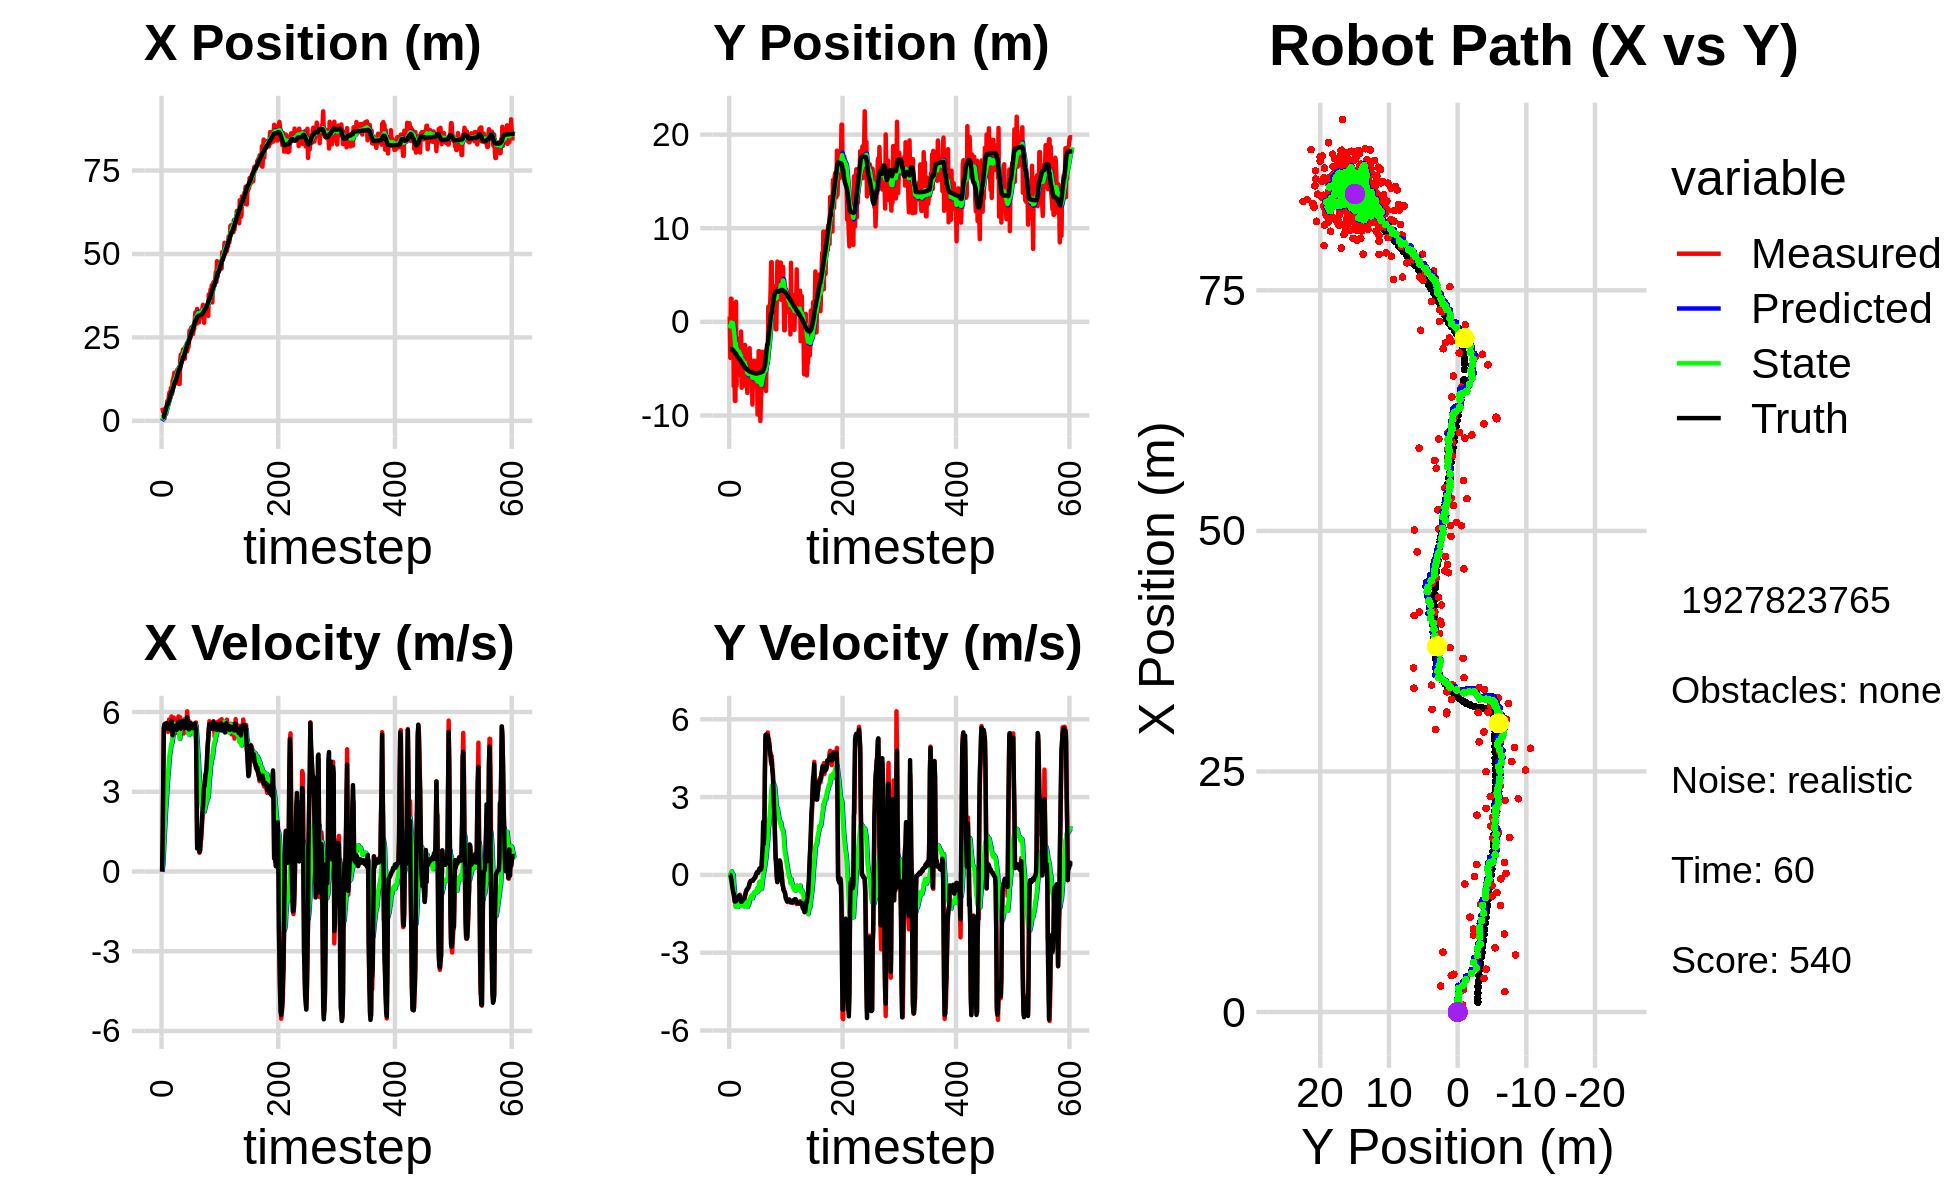

The table this chart was drawn from, first rows:
-6.753776076695877650e-01, -5.489359141370906414e+00, 0.000000000000000000e+00, -0.000000000000000000e+00, 0.000000000000000000e+00, 0.000000000000000000e+00, 0.000000000000000000e+00, 0.000000000000000000e+00, -5.284527984801005995e-02, -3.017447586197281595e-01, 0.000000000000000000e+00, 0.000000000000000000e+00, 1.016935824878378192e+00, -2.921875715275450869e+00, 0.000000000000000000e+00, 0.000000000000000000e+00, 0.000000000000000000e+00, 6.128126642579445615e-06
3.925120114545779249e+00, 5.564739700338670048e-01, 0.000000000000000000e+00, -0.000000000000000000e+00, -5.284527984801005995e-02, -3.017447586197281595e-01, 0.000000000000000000e+00, 0.000000000000000000e+00, 2.541417930342222409e-01, -2.491114026627198608e-01, 5.172925636380829723e-02, 1.995339193920377813e-02, 1.016935824878378192e+00, -2.921875715275450869e+00, 0.000000000000000000e+00, 0.000000000000000000e+00, 0.000000000000000000e+00, 4.766082565765827894e-04
3.492693900726884237e+00, -3.843367055150621159e+00, 1.190995224623715876e+00, -3.367280366888821246e-03, 2.593147186706030727e-01, -2.471160634687994961e-01, 5.172925636380829723e-02, 1.995339193920377813e-02, 5.422751644724093101e-01, -4.986206505588932636e-01, 2.254045410880290978e-01, -1.066391071864271345e-01, 1.078100680848486759e+00, -2.921935037273829305e+00, 1.199999999999999956e+00, -1.000000000000000021e-03, 1.200000047683715820e+00, 2.827275311574339867e-03
2.702232360540199885e+00, 2.471837332186639813e+00, 3.511986047371487452e+00, -9.929377903121107060e-03, 5.648156185812122088e-01, -5.092845612775359632e-01, 2.254045410880290978e-01, -1.066391071864271345e-01, 8.487466787210512509e-01, -2.742883193068451630e-01, 5.936010179812239995e-01, 2.500365597919215754e-02, 1.078100680848486759e+00, -2.921935037273829305e+00, 3.600000000000000089e+00, -5.899999999999999689e-02, 3.599999904632568359e+00, 2.827275311574339867e-03
2.702232360540199885e+00, 2.471837332186639813e+00, 5.382549317648882337e+00, -1.249678100600894043e-01, 9.081067805191735953e-01, -2.717879537089259445e-01, 5.936010179812239995e-01, 2.500365597919215754e-02, 1.252899999306457790e+00, -4.942771955406216611e-02, 1.119793546103851511e+00, 1.346806127318222468e-01, 1.409815310865583537e+00, -2.926130483154686601e+00, 5.426000000000000156e+00, -2.099999999999999922e-01, 5.429999828338623047e+00, 2.321304567158222198e-02
7.389637229882793923e-01, -7.171935761226497785e-01, 5.479800512735937268e+00, -2.607355179040532489e-01, 1.364879353916842897e+00, -3.595965828087994282e-02, 1.119793546103851511e+00, 1.346806127318222468e-01, 1.503784456367977862e+00, -1.160113028176839312e-01, 1.513207173193239719e+00, 7.160698207072663246e-02, 1.995047092220513241e+00, -2.945525141707532768e+00, 5.538999999999999702e+00, -3.970000000000000195e-01, 5.553999900817871094e+00, 4.754534736275672913e-02
2.317107677128168675e+00, -8.468911894041023514e-01, 5.475991094194866626e+00, -4.685461361190369489e-01, 1.655105173687301923e+00, -1.088506046106112735e-01, 1.513207173193239719e+00, 7.160698207072663246e-02, 1.906395561164738739e+00, -2.040596646749583409e-01, 1.933744620201256703e+00, -2.766994141692985520e-03, 2.632521152022870847e+00, -2.985214019858589030e+00, 5.559000000000000163e+00, -5.100000000000000089e-01, 5.581999778747558594e+00, 8.535581827163696289e-02
3.800122677535098248e+00, 9.183178374753082629e-01, 5.478091778731655204e+00, -6.194187517142252242e-01, 2.099770023184864609e+00, -2.043363640891276423e-01, 1.933744620201256703e+00, -2.766994141692985520e-03, 2.437003595422648772e+00, -1.287723712229024153e-01, 2.368853228311162962e+00, 9.879927629658460941e-03, 3.163786411004773758e+00, -3.036873059660948559e+00, 5.498000000000000220e+00, -6.650000000000000355e-01, 5.538000106811523438e+00, 1.125937700271606445e-01
2.118172883744095625e+00, -6.860094534714826331e+00, 5.453302677794252595e+00, -7.379000686016163879e-01, 2.673888918253765290e+00, -1.277843784599365651e-01, 2.368853228311162962e+00, 9.879927629658460941e-03, 2.780121772241017641e+00, -8.156463365670654220e-01, 2.640549155409539051e+00, -3.613147164932706268e-01, 3.793764590779117540e+00, -3.113899217566776123e+00, 5.450999999999999623e+00, -7.139999999999999680e-01, 5.497000217437744141e+00, 1.344956308603286743e-01
4.456740028850358470e+00, -4.173359679599954575e+00, 5.587516172967525563e+00, -9.337492086321376172e-01, 3.044176687781971591e+00, -8.517778082163924847e-01, 2.640549155409539051e+00, -3.613147164932706268e-01, 3.333709386804858177e+00, -1.205094406697565956e+00, 3.002903017505936134e+00, -5.545005447095826545e-01, 4.427965640629526689e+00, -3.207163678753840230e+00, 5.586999999999999744e+00, -8.940000000000000169e-01, 5.657999992370605469e+00, 1.655833721160888672e-01
5.944314479567635701e+00, -8.432766483983661132e+00, 5.545847028208183538e+00, -1.048006365705237197e+00, 3.633999688555451968e+00, -1.260544461168524144e+00, 3.002903017505936134e+00, -5.545005447095826545e-01, 3.990938301747882555e+00, -1.992973476706918490e+00, 3.374125167178006368e+00, -9.230806262233985926e-01, 5.062895297301038156e+00, -3.320825622752050510e+00, 5.490999999999999659e+00, -1.032000000000000028e+00, 5.586999893188476562e+00, 1.867689788341522217e-01
5.944314479567635701e+00, -8.432766483983661132e+00, 5.255977205218239412e+00, -9.932292652597778382e-01, 4.328350818465683147e+00, -2.085281539329258305e+00, 3.374125167178006368e+00, -9.230806262233985926e-01, 4.584588033999389189e+00, -2.719433508299927915e+00, 3.643345159453912352e+00, -1.225411980304642601e+00, 5.062895297301038156e+00, -3.320825622752050510e+00, 5.375000000000000000e+00, -1.016000000000000014e+00, 5.469999790191650391e+00, 1.867689788341522217e-01
6.217750072454137467e+00, 2.148163689126763476e+00, 5.414965260765818300e+00, -1.013523700415546180e+00, 4.948922549944780869e+00, -2.841974706330391953e+00, 3.643345159453912352e+00, -1.225411980304642601e+00, 5.166281132507477558e+00, -2.334237227608107368e+00, 3.882554473592914057e+00, -9.816083027466173672e-01, 5.682505130549746042e+00, -3.437707529831792286e+00, 5.480999999999999872e+00, -1.014999999999999902e+00, 5.573999881744384766e+00, 1.850299686193466187e-01
8.107022285010025087e+00, -6.815001712761365127e+00, 5.716228124686964840e+00, -1.034029595231371168e+00, 5.554536579866768520e+00, -2.432398057882769304e+00, 3.882554473592914057e+00, -9.816083027466173672e-01, 5.900436674235036705e+00, -2.873078354021020075e+00, 4.197582162372712311e+00, -1.186741860911163071e+00, 6.207437992120193648e+00, -3.534818398181816423e+00, 5.418000000000000149e+00, -9.529999999999999583e-01, 5.500999927520751953e+00, 1.789584457874298096e-01
8.628212689634953136e+00, -2.284313724972875104e+00, 5.466257072180095378e+00, -9.311602799416195397e-01, 6.320194890472308202e+00, -2.991752540112136316e+00, 4.197582162372712311e+00, -1.186741860911163071e+00, 6.612577896015265466e+00, -2.909229496538344950e+00, 4.445037009619968948e+00, -1.141351677837135314e+00, 6.828030109343199427e+00, -3.644439505138997060e+00, 5.347999999999999865e+00, -8.679999999999999938e-01, 5.418000221252441406e+00, 1.687273532152175903e-01
6.671557485626175676e+00, -5.444674598610132144e+00, 5.286298698610938374e+00, -8.231312462984203826e-01, 7.057081596977262450e+00, -3.023364664322058637e+00, 4.445037009619968948e+00, -1.141351677837135314e+00, 7.064241896216278960e+00, -3.251658498790941376e+00, 4.503947605627010908e+00, -1.235618250474094015e+00, 7.447535037865869789e+00, -3.745797382393009745e+00, 5.496999999999999886e+00, -8.559999999999999831e-01, 5.564000129699707031e+00, 1.544698774814605713e-01
9.864405035420025669e+00, -1.802401351222530090e+00, 5.537043876326979586e+00, -8.506184582418712115e-01, 7.514636656778979962e+00, -3.375220323838350911e+00, 4.503947605627010908e+00, -1.235618250474094015e+00, 7.798892928715519979e+00, -3.200275179802574144e+00, 4.730990197710306155e+00, -1.145646500886207342e+00, 8.076130389423282097e+00, -3.843506144745929110e+00, 5.445999999999999730e+00, -8.369999999999999662e-01, 5.510000228881835938e+00, 1.524315327405929565e-01
7.989210485914162163e+00, -2.309766101222300971e+00, 5.831059309419388548e+00, -8.521724084445715386e-01, 8.271991948486551394e+00, -3.314839829891194967e+00, 4.730990197710306155e+00, -1.145646500886207342e+00, 8.302878045779877425e+00, -3.201012928276674163e+00, 4.819920248684121056e+00, -1.086260702875967210e+00, 8.610439777396770467e+00, -3.923717783843124085e+00, 5.661999999999999922e+00, -8.399999999999999689e-01, 5.723999977111816406e+00, 1.451163589954376221e-01
7.989210485914162163e+00, -2.309766101222300971e+00, 5.610403194131476923e+00, -8.199249139114305196e-01, 8.784870070648288731e+00, -3.309638998564270906e+00, 4.819920248684121056e+00, -1.086260702875967210e+00, 8.749185922612568334e+00, -3.197625891919915642e+00, 4.851280213441111044e+00, -1.028775120765235807e+00, 8.610439777396770467e+00, -3.923717783843124085e+00, 5.415000000000000036e+00, -7.960000000000000409e-01, 5.473000049591064453e+00, 1.451163589954376221e-01
1.205505394929832974e+01, -5.037310408571854303e+00, 5.093788024316658003e+00, -7.655878781186795656e-01, 9.234313943956680149e+00, -3.300503403996439378e+00, 4.851280213441111044e+00, -1.028775120765235807e+00, 9.522728758562394091e+00, -3.463092203974851735e+00, 5.028966126763561029e+00, -1.093629551471726913e+00, 9.242254733480097073e+00, -4.016328262797951965e+00, 5.123999999999999666e+00, -8.249999999999999556e-01, 5.189000129699707031e+00, 1.491817086935043335e-01
1.239818406066894951e+01, -5.725467848287960848e+00, 5.378739762464802787e+00, -9.029255373890783254e-01, 1.002562537123874975e+01, -3.572455159122024604e+00, 5.028966126763561029e+00, -1.093629551471726913e+00, 1.027599111790759601e+01, -3.779951448287821592e+00, 5.192227840469412214e+00, -1.180198709775603705e+00, 9.835159778100013739e+00, -4.109310315919966428e+00, 5.493000000000000327e+00, -1.000999999999999890e+00, 5.584000110626220703e+00, 1.663186252117156982e-01
1.331620097149640713e+01, -1.032674717016067500e+00, 5.790499858252293741e+00, -1.088934217069430277e+00, 1.079521390195453634e+01, -3.897971319265381762e+00, 5.192227840469412214e+00, -1.180198709775603705e+00, 1.107330044315787809e+01, -3.606851222618131736e+00, 5.387166314064497641e+00, -1.049106582013352051e+00, 1.046657037690034286e+01, -4.220972465571693810e+00, 5.456999999999999851e+00, -1.038999999999999924e+00, 5.554999828338623047e+00, 1.858843415975570679e-01
1.441159129068687150e+01, -7.030036376482915905e+00, 5.555462643894233388e+00, -1.072286680865460307e+00, 1.161201707456432786e+01, -3.711761880819466786e+00, 5.387166314064497641e+00, -1.049106582013352051e+00, 1.189450009550064280e+01, -4.045242231806779998e+00, 5.556621152403557140e+00, -1.196689813790358770e+00, 1.109154558126582124e+01, -4.341013596776967631e+00, 5.408000000000000362e+00, -1.032000000000000028e+00, 5.505000114440917969e+00, 1.906701177358627319e-01
1.119996738415902726e+01, -3.337491320566594144e+00, 5.535032235194925043e+00, -9.963909727610227307e-01, 1.245016221074099860e+01, -4.164911213185815697e+00, 5.556621152403557140e+00, -1.196689813790358770e+00, 1.232685419636555402e+01, -4.073379306944507228e+00, 5.486026894818178512e+00, -1.150919737137451104e+00, 1.171689653368109951e+01, -4.457900809360131333e+00, 5.477999999999999758e+00, -1.002999999999999892e+00, 5.568999767303466797e+00, 1.781078428030014038e-01
1.119996738415902726e+01, -3.337491320566594144e+00, 5.583256878441513749e+00, -1.005072150603129710e+00, 1.287545688584737213e+01, -4.188471280658252027e+00, 5.486026894818178512e+00, -1.150919737137451104e+00, 1.271689547506110607e+01, -4.096962414864648849e+00, 5.403373686314329127e+00, -1.106727726931772349e+00, 1.171689653368109951e+01, -4.457900809360131333e+00, 5.381000000000000227e+00, -9.629999999999999671e-01, 5.466000080108642578e+00, 1.781078428030014038e-01
1.313400423497886038e+01, -4.988843040577537913e+00, 5.691437882334609455e+00, -1.007937129443651214e+00, 1.325723284369253818e+01, -4.207635187557825951e+00, 5.403373686314329127e+00, -1.106727726931772349e+00, 1.326048550550460270e+01, -4.281618022033350179e+00, 5.423909003454506994e+00, -1.136475175450245789e+00, 1.233873987128782979e+01, -4.569524930198553214e+00, 5.480000000000000426e+00, -9.519999999999999574e-01, 5.561999797821044922e+00, 1.752797216176986694e-01
1.384004890917217701e+01, -6.308401751079800945e+00, 5.217839805688556432e+00, -9.006517474167797799e-01, 1.380287640585005349e+01, -4.395265539578375069e+00, 5.423909003454506994e+00, -1.136475175450245789e+00, 1.379556850348402008e+01, -4.576695345421065930e+00, 5.406424202235131204e+00, -1.209534744268474737e+00, 1.296651506363999395e+01, -4.679249332719299659e+00, 5.325999999999999623e+00, -9.160000000000000364e-01, 5.403999805450439453e+00, 1.709258258342742920e-01
1.532656335831671157e+01, -2.785391854566009240e+00, 5.676923075000106955e+00, -9.263081198655296333e-01, 1.433621092370753303e+01, -4.697648819847913160e+00, 5.406424202235131204e+00, -1.209534744268474737e+00, 1.444735048713115866e+01, -4.494088900899659400e+00, 5.486348082891805866e+00, -1.112663842888583554e+00, 1.358130884165341534e+01, -4.783419536992694177e+00, 5.498999999999999666e+00, -8.820000000000000062e-01, 5.568999767303466797e+00, 1.617453843355178833e-01
1.406736129493365262e+01, -2.468519973002541779e+00, 5.692101798680702984e+00, -8.209611926270313775e-01, 1.499598529542033987e+01, -4.605355285188517556e+00, 5.486348082891805866e+00, -1.112663842888583554e+00, 1.491616065777752986e+01, -4.378990857514565072e+00, 5.454928064210174732e+00, -1.005646378371543248e+00, 1.421652650781925509e+01, -4.882244394807936594e+00, 5.584999999999999964e+00, -7.840000000000000302e-01, 5.638999938964843750e+00, 1.432403624057769775e-01
1.553452277160723050e+01, -6.841878461396431632e+00, 5.834824042330623683e+00, -7.111327856613338660e-01, 1.546165346419854814e+01, -4.479555495351719152e+00, 5.454928064210174732e+00, -1.005646378371543248e+00, 1.548894162151567855e+01, -4.703401466635968475e+00, 5.494913356790640968e+00, -1.095524302878554179e+00, 1.485122919044473910e+01, -4.967768000982611731e+00, 5.459999999999999964e+00, -7.049999999999999600e-01, 5.506000041961669922e+00, 1.212791949510574341e-01
1.105623722004679621e+01, -6.242051051531306349e+00, 5.808113279389154116e+00, -6.283185680251834881e-01, 1.603843295719474327e+01, -4.812953896923823471e+00, 5.494913356790640968e+00, -1.095524302878554179e+00, 1.556818222672306185e+01, -4.936021826928363332e+00, 5.251435085727778507e+00, -1.136601229556227111e+00, 1.538533258437144013e+01, -5.029616640549343209e+00, 5.649000000000000021e+00, -6.229999999999999982e-01, 5.683000087738037109e+00, 1.077603995800018311e-01
1.105623722004679621e+01, -6.242051051531306349e+00, 5.449207212011483392e+00, -5.894923028573655355e-01, 1.609332573529583854e+01, -5.049681949883986221e+00, 5.251435085727778507e+00, -1.136601229556227111e+00, 1.561158196682060328e+01, -5.145653718793302467e+00, 4.994013014513622117e+00, -1.163647896593983377e+00, 1.538533258437144013e+01, -5.029616640549343209e+00, 5.562000000000000277e+00, -5.580000000000000515e-01, 5.590000152587890625e+00, 1.077603995800018311e-01
1.812711763313163260e+01, -7.583164976862669882e+00, 5.796400084346083226e+00, -5.765143884861846368e-01, 1.611098326827196558e+01, -5.262018508452700694e+00, 4.994013014513622117e+00, -1.163647896593983377e+00, 1.635060132787533860e+01, -5.469236931607521335e+00, 5.180563098359330709e+00, -1.238209124477195555e+00, 1.602810716601359431e+01, -5.096639679371912202e+00, 5.591000000000000192e+00, -5.350000000000000311e-01, 5.617000102996826172e+00, 9.913472831249237061e-02
1.984833669595924732e+01, -5.330575289614259304e+00, 5.430802418275156640e+00, -5.237551624983202148e-01, 1.686865763771127291e+01, -5.593057844055240757e+00, 5.180563098359330709e+00, -1.238209124477195555e+00, 1.717312692068630398e+01, -5.536335574736234832e+00, 5.367630264156049158e+00, -1.193985260214482258e+00, 1.667035531947614757e+01, -5.158386039184880367e+00, 5.368999999999999773e+00, -5.150000000000000133e-01, 5.394000053405761719e+00, 9.614423662424087524e-02
1.807200008575563288e+01, -5.128941403601361415e+00, 5.526937248584599338e+00, -5.054372041758627976e-01, 1.770988994710191022e+01, -5.655734100757682903e+00, 5.367630264156049158e+00, -1.193985260214482258e+00, 1.775373331219169870e+01, -5.573682540758171378e+00, 5.402575158945190026e+00, -1.139410840442858674e+00, 1.728944253916223417e+01, -5.217303561510623133e+00, 5.517999999999999794e+00, -4.769999999999999796e-01, 5.538000106811523438e+00, 9.119611978530883789e-02
2.022583126960138244e+01, -5.059816139277594438e+00, 5.473030722149536231e+00, -4.183945475502025002e-01, 1.829399082808621912e+01, -5.687623624802457201e+00, 5.402575158945190026e+00, -1.139410840442858674e+00, 1.848651791112818543e+01, -5.594092393989205547e+00, 5.515162385508144638e+00, -1.078947195448948904e+00, 1.781683397222239051e+01, -5.262674617003758826e+00, 5.475999999999999979e+00, -4.169999999999999818e-01, 5.492000102996826172e+00, 7.629819214344024658e-02
2.045801925614644645e+01, -2.812870786897590847e+00, 5.507377229929042883e+00, -3.257103560072479587e-01, 1.903803414967899954e+01, -5.701987113534100260e+00, 5.515162385508144638e+00, -1.078947195448948904e+00, 1.917638748378848490e+01, -5.380854564547681740e+00, 5.592274947089791226e+00, -9.182216127384366100e-01, 1.844508790964775002e+01, -5.305521773347908976e+00, 5.456999999999999851e+00, -3.210000000000000075e-01, 5.466000080108642578e+00, 5.907193198800086975e-02
2.143032312347974511e+01, -5.580954717635987272e+00, 5.375766374614948440e+00, -2.589586010698325946e-01, 1.973561497849746260e+01, -5.472676725821525423e+00, 5.592274947089791226e+00, -9.182216127384366100e-01, 1.988973571788631034e+01, -5.455433054935957315e+00, 5.664675066373553669e+00, -8.927608830065225654e-01, 1.908432054492853069e+01, -5.340409802386833604e+00, 5.668000000000000149e+00, -2.730000000000000204e-01, 5.675000190734863281e+00, 4.813426733016967773e-02
2.143032312347974511e+01, -5.580954717635987272e+00, 5.191979473729483985e+00, -2.501053147787837827e-01, 2.045620322452366580e+01, -5.544709143236609350e+00, 5.664675066373553669e+00, -8.927608830065225654e-01, 2.052630607912893623e+01, -5.520970292925201584e+00, 5.673298622781114631e+00, -8.649175563201569883e-01, 1.908432054492853069e+01, -5.340409802386833604e+00, 5.517999999999999794e+00, -2.300000000000000100e-01, 5.522999763488769531e+00, 4.813426733016967773e-02
1.930673879365849643e+01, -4.815014409001299178e+00, 5.592229506036390241e+00, -2.310400793608946013e-01, 2.109363594140704734e+01, -5.607462048557216860e+00, 5.673298622781114631e+00, -8.649175563201569883e-01, 2.091470979755429838e+01, -5.501196423635232868e+00, 5.567652509649796855e+00, -8.012821569964134749e-01, 1.972425889932853238e+01, -5.368191765663471671e+00, 5.421999999999999709e+00, -2.290000000000000091e-01, 5.426000118255615234e+00, 4.129100218415260315e-02
1.864875531125428054e+01, -5.931979523564803181e+00, 5.734585924084527164e+00, -2.250410720351624372e-01, 2.147147504851927735e+01, -5.581324639334874327e+00, 5.567652509649796855e+00, -8.012821569964134749e-01, 2.120448882331330154e+01, -5.591872611903810686e+00, 5.428713169432483276e+00, -7.902169235650717827e-01, 2.034854745844799950e+01, -5.394288347784560678e+00, 5.567000000000000171e+00, -2.149999999999999967e-01, 5.571000099182128906e+00, 3.922265022993087769e-02
2.216340589506259207e+01, -8.828253315977679705e+00, 5.386685385447983698e+00, -2.156370496403317849e-01, 2.174736014025654995e+01, -5.670894304260317931e+00, 5.428713169432483276e+00, -7.902169235650717827e-01, 2.178578685299154927e+01, -5.962295281680317416e+00, 5.447541050411346397e+00, -9.018132291810833090e-01, 2.088172960227209174e+01, -5.414938496784991173e+00, 5.394999999999999574e+00, -2.179999999999999993e-01, 5.400000095367431641e+00, 4.001012817025184631e-02
2.240809780349283642e+01, -4.753569888336156346e+00, 5.718574363506960800e+00, -2.250262577129295560e-01, 2.233054095803268524e+01, -6.052476604598425958e+00, 5.447541050411346397e+00, -9.018132291810833090e-01, 2.235250732498199966e+01, -5.893727838217497350e+00, 5.477470211947863987e+00, -8.141036761559534707e-01, 2.150373125003089214e+01, -5.440100954446962511e+00, 5.535000000000000142e+00, -2.119999999999999940e-01, 5.539000034332275391e+00, 3.932977095246315002e-02
2.117013788212971903e+01, -4.144976900411464271e+00, 5.703470151802832788e+00, -1.698897574737963934e-01, 2.290025434617678712e+01, -5.975138205833093075e+00, 5.477470211947863987e+00, -8.141036761559534707e-01, 2.274317710367088097e+01, -5.764632551434049290e+00, 5.404028214567156319e+00, -7.046858590032883951e-01, 2.213648462238739612e+01, -5.462758588185785413e+00, 5.455000000000000071e+00, -1.580000000000000016e-01, 5.456999778747558594e+00, 2.977828122675418854e-02
2.083169937125778404e+01, -5.681457536666139951e+00, 6.026282034071164695e+00, -1.439005703652013746e-01, 2.328357992512759722e+01, -5.835101137334378407e+00, 5.404028214567156319e+00, -7.046858590032883951e-01, 2.307700323682023225e+01, -5.795862786420271640e+00, 5.328556176279227508e+00, -6.723068656194940429e-01, 2.278392457913503222e+01, -5.480336236043195974e+00, 5.806000000000000050e+00, -1.479999999999999927e-01, 5.808000087738037109e+00, 2.387429401278495789e-02
2.200593435724938018e+01, -6.884090947540799199e+00, 5.576969179052510661e+00, -1.072359171178011855e-01, 2.360985885444815580e+01, -5.863093472982220611e+00, 5.328556176279227508e+00, -6.723068656194940429e-01, 2.346630334281006824e+01, -5.941181014820712925e+00, 5.264155976479383270e+00, -6.910312350964153971e-01, 2.332678461041007623e+01, -5.492467449485920916e+00, 5.568999999999999950e+00, -1.150000000000000050e-01, 5.570000171661376953e+00, 1.922598108649253845e-02
2.200593435724938018e+01, -6.884090947540799199e+00, 5.481986469353786973e+00, -1.054095563010453568e-01, 2.399271894045800479e+01, -6.010284138330354686e+00, 5.264155976479383270e+00, -6.910312350964153971e-01, 2.381012539611053214e+01, -6.072772843437509671e+00, 5.175868342559007296e+00, -7.023868666810628714e-01, 2.332678461041007623e+01, -5.492467449485920916e+00, 5.504999999999999893e+00, -5.999999999999999778e-02, 5.506000041961669922e+00, 1.922598108649253845e-02
2.347021275760307191e+01, -6.178139673643109120e+00, 5.258792432988071752e+00, -4.670440118528292051e-02, 2.432771223036643349e+01, -6.143011530105615847e+00, 5.175868342559007296e+00, -7.023868666810628714e-01, 2.424831576936786348e+01, -6.118620423060057156e+00, 5.136712431639075760e+00, -6.739096337626975242e-01, 2.396171045246460807e+01, -5.502230691231191351e+00, 5.346000000000000085e+00, -2.199999999999999872e-02, 5.346000194549560547e+00, 8.880969136953353882e-03
2.707056593828695767e+01, -6.083636568922861976e+00, 5.645877889041197584e+00, 3.711910858631892879e-02, 2.476198701253177248e+01, -6.186011386436327086e+00, 5.136712431639075760e+00, -6.739096337626975242e-01, 2.501461853520346779e+01, -6.145509985009973697e+00, 5.311516457690053095e+00, -6.368945189994261735e-01, 2.457815790123041566e+01, -5.503966617012019391e+00, 5.500000000000000000e+00, 5.899999999999999689e-02, 5.500999927520751953e+00, -6.574455648660659790e-03
2.499033737127687971e+01, -4.125164317001906333e+00, 5.246182742955594946e+00, 9.261700333443639854e-02, 2.554577018097247176e+01, -6.209199436909916159e+00, 5.311516457690053095e+00, -6.368945189994261735e-01, 2.548802295891549363e+01, -5.969674507788504059e+00, 5.274875543873195127e+00, -5.124929896295786769e-01, 2.520783185919118452e+01, -5.496658133353951037e+00, 5.394999999999999574e+00, 1.059999999999999970e-01, 5.395999908447265625e+00, -1.765233650803565979e-02
2.513987672327794343e+01, -9.890353726636025300e+00, 5.325097529906098970e+00, 9.805392649303228125e-02, 2.601551051330281439e+01, -6.020923806751461882e+00, 5.274875543873195127e+00, -5.124929896295786769e-01, 2.593260597670507295e+01, -6.382022176864300178e+00, 5.231627296681526929e+00, -6.535286501973232021e-01, 2.583453512131093888e+01, -5.484444187702506746e+00, 5.583999999999999631e+00, 1.120000000000000023e-01, 5.585000038146972656e+00, -1.841146498918533325e-02
2.797955143400268696e+01, -6.221987532044190417e+00, 5.562385335282801435e+00, 8.270810887651849908e-02, 2.645576870637322742e+01, -6.447375041884032321e+00, 5.231627296681526929e+00, -6.535286501973232021e-01, 2.662223642958175063e+01, -6.393496100897457346e+00, 5.346503295359759100e+00, -6.099882248087413750e-01, 2.636449193907779787e+01, -5.475782679033589950e+00, 5.459999999999999964e+00, 8.000000000000000167e-02, 5.460999965667724609e+00, -1.486808434128761292e-02
2.807694923819744304e+01, -3.129804896840091555e+00, 5.524683094408853634e+00, 1.600161184799497593e-01, 2.715688675911772521e+01, -6.454494923378331528e+00, 5.346503295359759100e+00, -6.099882248087413750e-01, 2.725625723888222751e+01, -6.089138347379424054e+00, 5.413825667737251379e+00, -4.295542907386421527e-01, 2.699124956126320996e+01, -5.463074253993136509e+00, 5.456000000000000405e+00, 1.590000000000000024e-01, 5.458000183105468750e+00, -2.895575948059558868e-02
2.807694923819744304e+01, -3.129804896840091555e+00, 5.361243397818709511e+00, 2.258918160415691878e-01, 2.779763980565595105e+01, -6.132093776453288569e+00, 5.413825667737251379e+00, -4.295542907386421527e-01, 2.782214383611000841e+01, -5.803864366616680925e+00, 5.424157123320492602e+00, -2.684432919301393827e-01, 2.699124956126320996e+01, -5.463074253993136509e+00, 5.392000000000000348e+00, 1.960000000000000075e-01, 5.395999908447265625e+00, -4.210931435227394104e-02
2.602632474845528421e+01, -7.882353590935857746e+00, 5.238352288328393946e+00, 2.207138948322047434e-01, 2.836455954844205607e+01, -5.830708695809694753e+00, 5.424157123320492602e+00, -2.684432919301393827e-01, 2.812619480602157651e+01, -6.015129280759414776e+00, 5.278361787731318699e+00, -3.356507985222922930e-01, 2.761259698841448795e+01, -5.441283034843546140e+00, 5.450999999999999623e+00, 2.530000000000000027e-01, 5.456999778747558594e+00, -4.210931435227394104e-02
2.740911126079926774e+01, -1.058921103390727936e+01, 5.466933592001457676e+00, 2.576172421827198633e-01, 2.865403098479470856e+01, -6.048694360611643894e+00, 5.278361787731318699e+00, -3.356507985222922930e-01, 2.854238232914918783e+01, -6.477659911291596906e+00, 5.227974622712996400e+00, -5.067831337416014437e-01, 2.823731660792412868e+01, -5.412871884152003155e+00, 5.477000000000000313e+00, 2.349999999999999867e-01, 5.481999874114990234e+00, -4.708797112107276917e-02
2.747336530617038974e+01, -8.282541559634289285e+00, 5.313096514441596696e+00, 2.036995218999727852e-01, 2.906517979142048702e+01, -6.528338224665756861e+00, 5.227974622712996400e+00, -5.067831337416014437e-01, 2.891413977908218413e+01, -6.673585251224794845e+00, 5.148768481728914992e+00, -5.508711777755944672e-01, 2.876082372663953635e+01, -5.389624165852516136e+00, 5.445999999999999730e+00, 2.049999999999999878e-01, 5.449999809265136719e+00, -3.832036629319190979e-02
3.042000496324914849e+01, -7.135569737984669203e+00, 5.401835776328182348e+00, 2.362624533590166054e-01, 2.942901662725507705e+01, -6.728672369002354436e+00, 5.148768481728914992e+00, -5.508711777755944672e-01, 2.953929350037962820e+01, -6.735879040824457320e+00, 5.227074026406449470e+00, -5.326135646199198215e-01, 2.938862180669358537e+01, -5.365612553406253760e+00, 5.567999999999999616e+00, 2.780000000000000249e-01, 5.574999809265136719e+00, -4.370957985520362854e-02
3.252302670468779411e+01, -3.201989935568792855e+00, 5.305251400150561736e+00, 5.993588111202354796e-01, 3.006200090302027306e+01, -6.789140397286449691e+00, 5.227074026406449470e+00, -5.326135646199198215e-01, 3.030665211489708710e+01, -6.382125687654609081e+00, 5.369404897623286210e+00, -3.241512107603709003e-01, 3.002439641876317822e+01, -5.324081467300584514e+00, 5.437999999999999723e+00, 7.279999999999999805e-01, 5.486999988555908203e+00, -1.124976351857185364e-01
3.252302670468779411e+01, -3.201989935568792855e+00, 5.607329660400000471e+00, 6.334859906396140827e-01, 3.084359260465941688e+01, -6.414540808730646582e+00, 5.369404897623286210e+00, -3.241512107603709003e-01, 3.102034336040854257e+01, -6.052418466652088824e+00, 5.484019559395616916e+00, -1.400270453027045170e-01, 3.002439641876317822e+01, -5.324081467300584514e+00, 5.350999999999999979e+00, 1.163000000000000034e+00, 5.475999832153320312e+00, -1.124976351857185364e-01
2.910295248016264935e+01, -3.828880117959194251e+00, 3.640661528079243592e+00, 1.123246723540208603e+00, 3.156874531634810310e+01, -6.066421171182359018e+00, 5.484019559395616916e+00, -1.400270453027045170e-01, 3.122992762082118645e+01, -5.788827684848928179e+00, 5.174197510857290183e+00, 1.550702992895908183e-02, 3.064355993236548770e+01, -5.214598701992131602e+00, 3.291999999999999815e+00, 2.045999999999999819e+00, 3.875999927520751953e+00, -2.992623448371887207e-01
... 545 more rows
